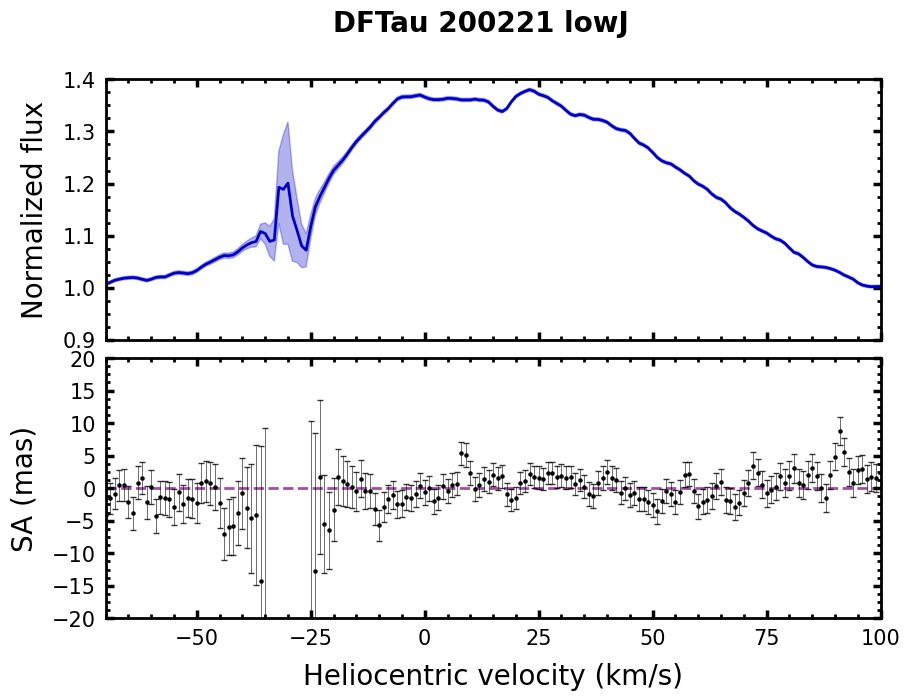

Data behind this chart, as committed beside it:
# Stacked over transitions
#['P1', 'P2', 'P3', 'P4', 'P5', 'P6', 'P7', 'P8', 'P9', 'P10', 'P11', 'P12', 'P13', 'P14', 'R1', 'R2', 'R3', 'R4', 'R5', 'R6', 'R7', 'R8', 'R10', 'R11'
Vhelio, flux, err_flux, SA, err_SA
-150, 0.9977, 0.0027, 0.712, 2.304
-149, 0.9971, 0.0027, 0.166, 2.297
-148, 0.9976, 0.0027, 0.954, 2.284
-147, 0.9986, 0.0027, 1.458, 2.264
-146, 1, 0.0027, 1.360, 2.258
-145, 1.002, 0.0027, 1.088, 2.260
-144, 1.004, 0.0028, 3.530, 2.276
-143, 1.005, 0.0028, 2.874, 2.308
-142, 1.005, 0.0028, 2.184, 2.337
-141, 1.003, 0.0028, 1.303, 2.338
-140, 1.003, 0.0028, -0.167, 2.349
-139, 1.002, 0.0028, -0.768, 2.345
-138, 1.003, 0.0028, -1.194, 2.333
-137, 1.004, 0.0028, -1.048, 2.341
-136, 1.005, 0.0028, 0.319, 2.370
-135, 1.005, 0.0029, 2.080, 2.400
-134, 1.004, 0.0029, 3.096, 2.408
-133, 1.003, 0.0029, 4.399, 2.418
-132, 1.002, 0.0029, 4.935, 2.422
-131, 1.003, 0.0029, 5.827, 2.420
-130, 1.003, 0.0029, 6.970, 2.450
-129, 1.001, 0.0029, 2.996, 2.432
-128, 0.9989, 0.0029, 0.012, 2.395
-127, 0.9991, 0.0029, -1.762, 2.394
-126, 1.001, 0.0029, -0.468, 2.380
-125, 1.002, 0.0029, 2.896, 2.390
-124, 1.003, 0.0028, 3.337, 2.383
-123, 1.002, 0.0028, 2.460, 2.381
-122, 1.003, 0.0028, 2.981, 2.362
-121, 1.007, 0.0028, 3.952, 2.368
-120, 1.009, 0.0029, 4.589, 2.395
-119, 1.009, 0.0029, 3.580, 2.401
-118, 1.008, 0.0029, 0.000, 2.407
-117, 1.007, 0.0029, 0.065, 2.399
-116, 1.007, 0.0029, 1.153, 2.430
-115, 1.006, 0.0029, 1.342, 2.406
-114, 1.006, 0.0029, 0.000, 2.360
-113, 1.006, 0.0028, -1.405, 2.333
-112, 1.005, 0.0028, -1.394, 2.291
-111, 1.003, 0.0028, 0.681, 2.266
-110, 1.002, 0.0028, 1.141, 2.291
-109, 0.9984, 0.0028, 0.106, 2.314
-108, 0.9949, 0.0028, -0.198, 2.344
-107, 0.9941, 0.0028, -0.475, 2.344
-106, 0.9945, 0.0028, 0.486, 2.330
-105, 0.9946, 0.0028, 1.169, 2.312
-104, 0.9982, 0.0028, 0.651, 2.301
-103, 1.002, 0.0027, 2.829, 2.287
-102, 1.002, 0.0027, 1.820, 2.277
-101, 0.9988, 0.0027, -0.246, 2.289
-100, 0.9971, 0.0027, 3.855, 2.270
-99.00, 0.9965, 0.0027, 4.353, 2.275
-98.00, 0.9984, 0.0028, 0.597, 2.233
-97.00, 0.9985, 0.0028, 2.495, 2.247
-96.00, 0.9970, 0.0028, 4.448, 2.323
-95.00, 0.9950, 0.0028, 4.282, 2.358
-94.00, 0.9955, 0.0028, 2.287, 2.366
-93.00, 0.9966, 0.0028, 1.190, 2.353
... 243 more rows
